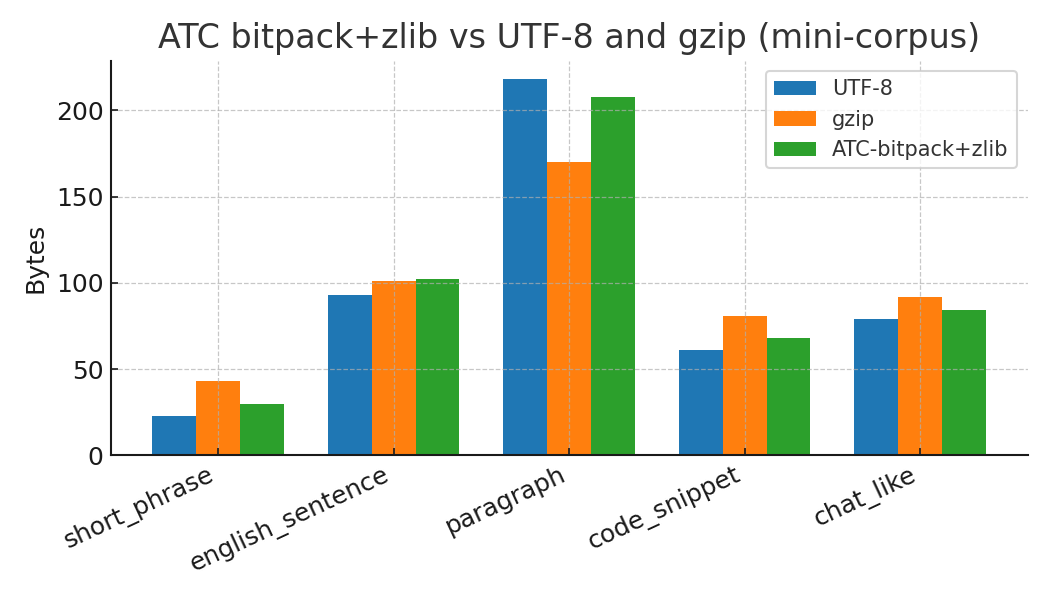

Source data for this figure (header and first rows):
sample, utf8, gzip, ATC-bitpack+zlib, roundtrip_ok
short_phrase, 23, 43, 30, True
english_sentence, 93, 101, 102, True
paragraph, 218, 170, 208, True
code_snippet, 61, 81, 68, True
chat_like, 79, 92, 84, True
